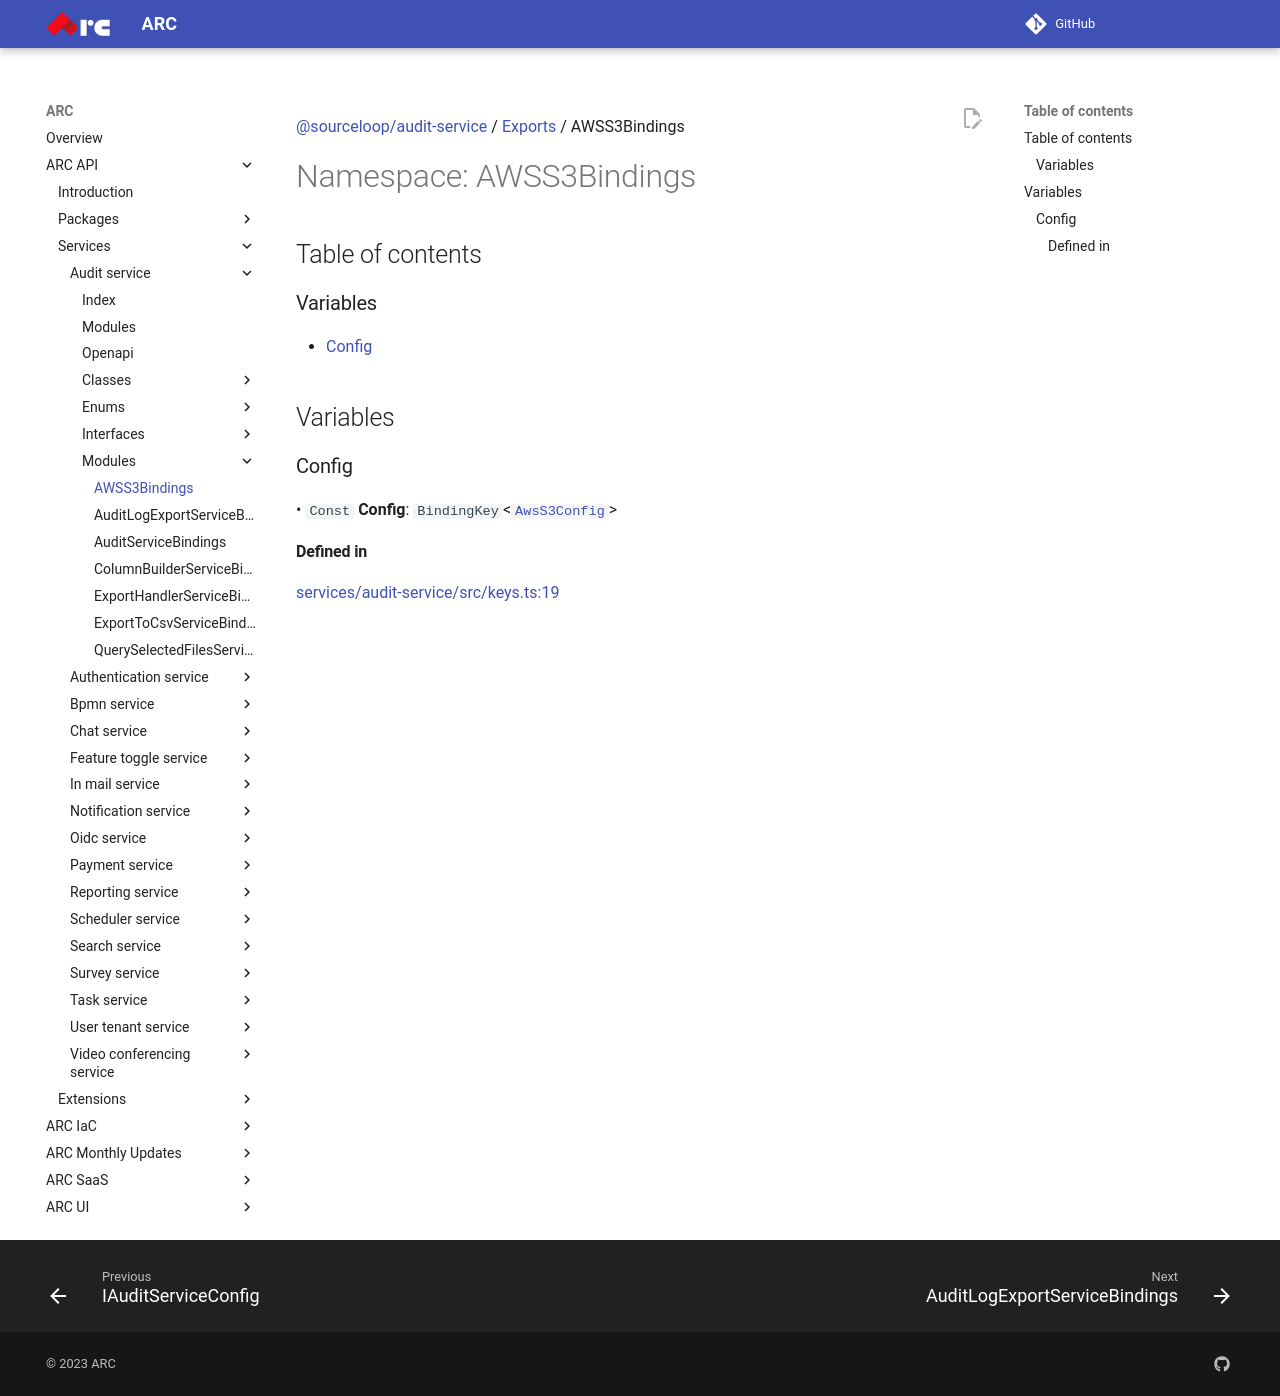

repository: sourcefuse/arc-docs · page: arc-api-docs/services/audit-service/modules/AWSS3Bindings/index.html · generator: mkdocs

[@sourceloop/audit-service](../README.md) / [Exports](../modules.md) / AWSS3Bindings

# Namespace: AWSS3Bindings

## Table of contents

### Variables

- [Config](AWSS3Bindings.md#config)

## Variables

### Config

• `Const` **Config**: `BindingKey`<[`AwsS3Config`](../interfaces/AwsS3Config.md)\>

#### Defined in

[services/audit-service/src/keys.ts:19](https://github.com/sourcefuse/loopback4-microservice-catalog/blob/eb9d4d57/services/audit-service/src/keys.ts#L19)
